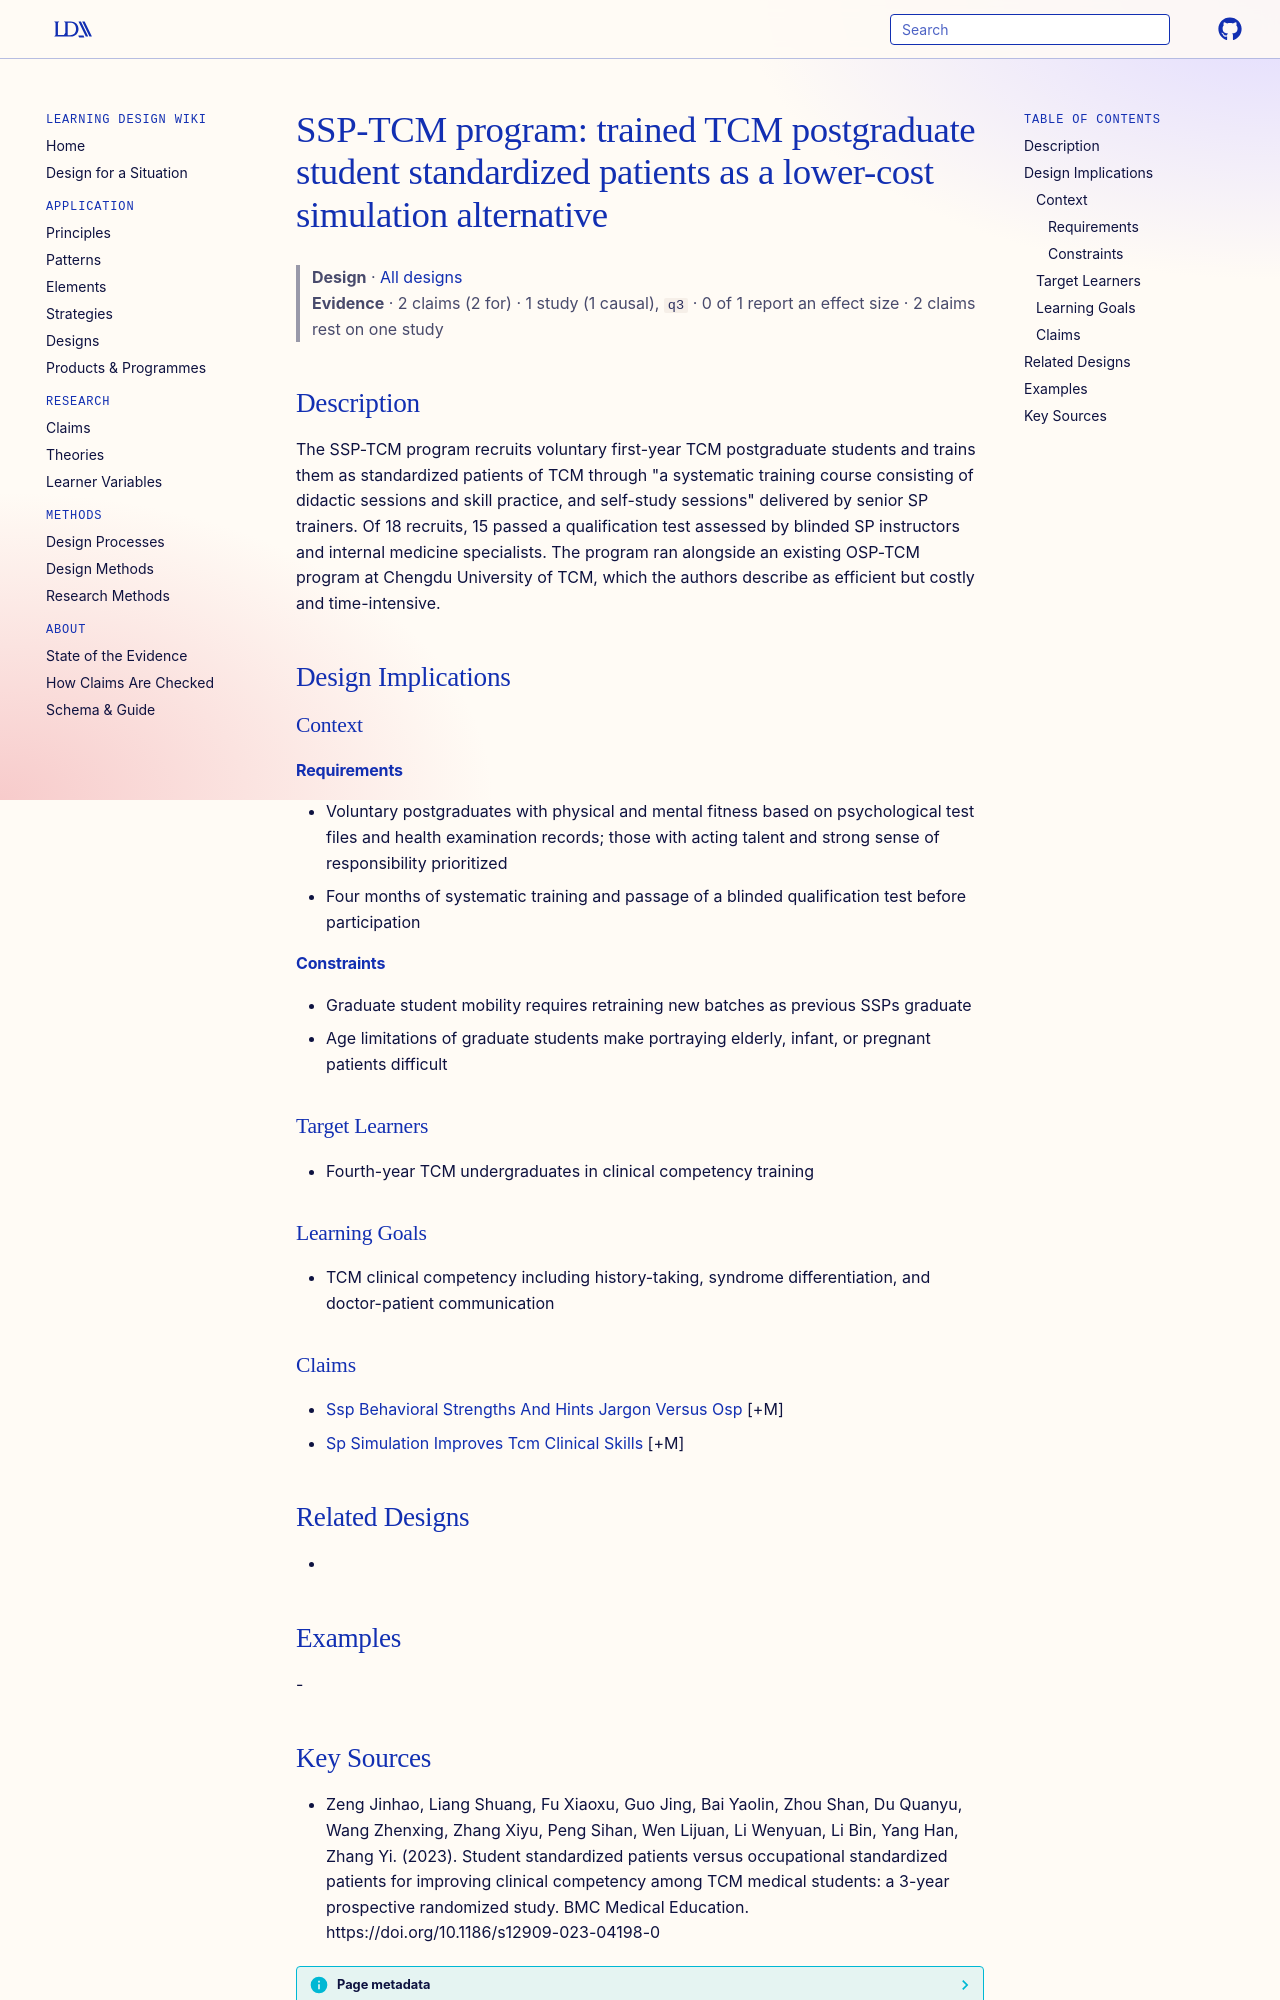

repository: Learning-Design-Alliance/learning-wiki · page: designs/ssp-tcm-postgraduate-standardized-patient-program/index.html · generator: mkdocs

---
type: design
id: ssp-tcm-postgraduate-standardized-patient-program
title: "SSP-TCM program: trained TCM postgraduate student standardized patients as a lower-cost simulation alternative"
description: "The SSP-TCM program recruits voluntary first-year TCM postgraduate students and trains them as standardized patients of TCM through \"a systematic training course consisting of didactic sessions and skill practice, and..."
status: review
generated:
  by: "process:settle-candidates"
  at: 2026-11-07
sources:
  - id: zeng-jinhao-2023
    resource: "https://doi.org/10.1186/s12909-023-04198-0"
    title: "Zeng Jinhao, Liang Shuang, Fu Xiaoxu, Guo Jing, Bai Yaolin, Zhou Shan, Du Quanyu, Wang Zhenxing, Zhang Xiyu, Peng Sihan, Wen Lijuan, Li Wenyuan, Li Bin, Yang Han, Zhang Yi. (2023). Student standardized patients versus occupational standardized patients for improving clinical competency among TCM medical students: a 3-year prospective randomized study. BMC Medical Education. https://doi.org/10.1186/s12909-023-04198-0"
    author: Zeng Jinhao, Liang Shuang, Fu Xiaoxu, Guo Jing, Bai Yaolin, Zhou Shan, Du Quanyu, Wang Zhenxing, Zhang Xiyu, Peng Sihan, Wen Lijuan, Li Wenyuan, Li Bin, Yang Han, Zhang Yi
---

# SSP-TCM program: trained TCM postgraduate student standardized patients as a lower-cost simulation alternative

> **Design** · [All designs](index.md)
> **Evidence** · 2 claims (2 for) · 1 study (1 causal), `q3` · 0 of 1 report an effect size · 2 claims rest on one study

## Description
The SSP-TCM program recruits voluntary first-year TCM postgraduate students and trains them as standardized patients of TCM through "a systematic training course consisting of didactic sessions and skill practice, and self-study sessions" delivered by senior SP trainers. Of 18 recruits, 15 passed a qualification test assessed by blinded SP instructors and internal medicine specialists. The program ran alongside an existing OSP-TCM program at Chengdu University of TCM, which the authors describe as efficient but costly and time-intensive.

## Design Implications

### Context
#### Requirements
- Voluntary postgraduates with physical and mental fitness based on psychological test files and health examination records; those with acting talent and strong sense of responsibility prioritized
- Four months of systematic training and passage of a blinded qualification test before participation
#### Constraints
- Graduate student mobility requires retraining new batches as previous SSPs graduate
- Age limitations of graduate students make portraying elderly, infant, or pregnant patients difficult

### Target Learners
- Fourth-year TCM undergraduates in clinical competency training

### Learning Goals
- TCM clinical competency including history-taking, syndrome differentiation, and doctor-patient communication

### Claims
- [Ssp Behavioral Strengths And Hints Jargon Versus Osp](../claims/ssp-behavioral-strengths-and-hints-jargon-versus-osp.md) [+M]
- [Sp Simulation Improves Tcm Clinical Skills](../claims/sp-simulation-improves-tcm-clinical-skills.md) [+M]

## Related Designs
- 

## Examples
-
